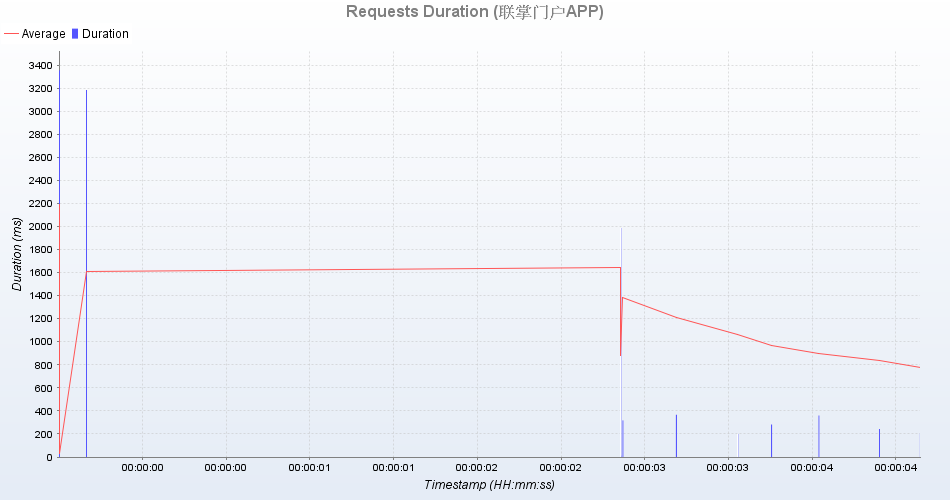

Data behind this chart, as committed beside it:
uri; count; total; min; average; max; standarddeviation; persecond; errors
获取sign; 1; 12; 12; 12; 12; 0; 0; 0
获取首页精品推荐; 1; 243; 243; 243; 243; 0; 0; 0
登录URI/时间戳加密; 1; 31; 31; 31; 31; 0; 0; 0
获取我的小区列表; 1; 318; 318; 318; 318; 0; 0; 0
登录; 1; 3183; 3183; 3183; 3183; 0; 0; 0
获取其他小区id串; 1; 366; 366; 366; 366; 0; 0; 0
获取小区首页广告; 1; 201; 201; 201; 201; 0; 0; 0
获取第三方服务类别; 1; 282; 282; 282; 282; 0; 0; 0
获取小区其他广告(启动页、呼叫弹屏); 1; 204; 204; 204; 204; 0; 0; 0
login transaction; 1; 3354; 3354; 3354; 3354; 0; 0; 0
获取首页海报; 1; 360; 360; 360; 360; 0; 0; 0
load transaction; 1; 1986; 1986; 1986; 1986; 0; 0; 0
